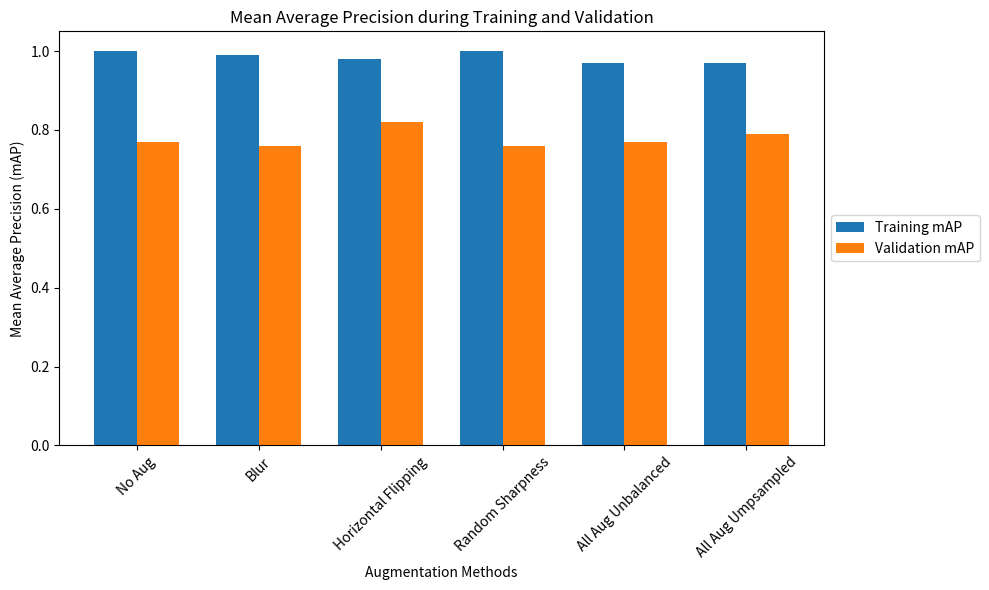

Here is the Python script that generated this plot:
# Plotting the augmentations

import matplotlib.pyplot as plt
# After 50 epochs 

# show what the defaults were for those augmentations 

# Example mAP values (replace these with your actual data)
methods = ['No Aug', 'Blur', 'Horizontal Flipping', 'Random Sharpness', 'All Aug Unbalanced', 'All Aug Umpsampled']
# method A BLUR: train = 0.9935017680370775, val =0.7645522951549639
# flipping : train = 0.9803945972730336, val = 0.8155913197540258
# sharpness: train = 0.9957616060035979, val = 0.7625355412613961
train_mAP = [1.0, 0.99, 0.98, 1.0, 0.97, 0.97]  # mAP values during training
val_mAP = [0.77, 0.76, 0.82, 0.76, 0.77, 0.79]    # mAP values during validation

# Create a bar plot
fig, ax = plt.subplots(figsize=(10, 6))

bar_width = 0.35
index = range(len(methods))

# Bar plots for training and validation mAP
train_bars = ax.bar(index, train_mAP, bar_width, label='Training mAP')
val_bars = ax.bar([i + bar_width for i in index], val_mAP, bar_width, label='Validation mAP')

ax.set_xlabel('Augmentation Methods')
ax.set_ylabel('Mean Average Precision (mAP)')
ax.set_title('Mean Average Precision during Training and Validation')
ax.set_xticks([i + bar_width/2 for i in index])
ax.set_xticklabels(methods, rotation=45)  # Rotate x-axis labels

# ax.set_xticklabels(methods)
# ax.legend()

# Place the legend to the right of the plot
ax.legend(loc='center left', bbox_to_anchor=(1, 0.5))

# Display the plot
plt.tight_layout()
# plt.tight_layout(rect=[0, 0, 0.85, 1])
plt.savefig('mAP_augmentations new.png')
